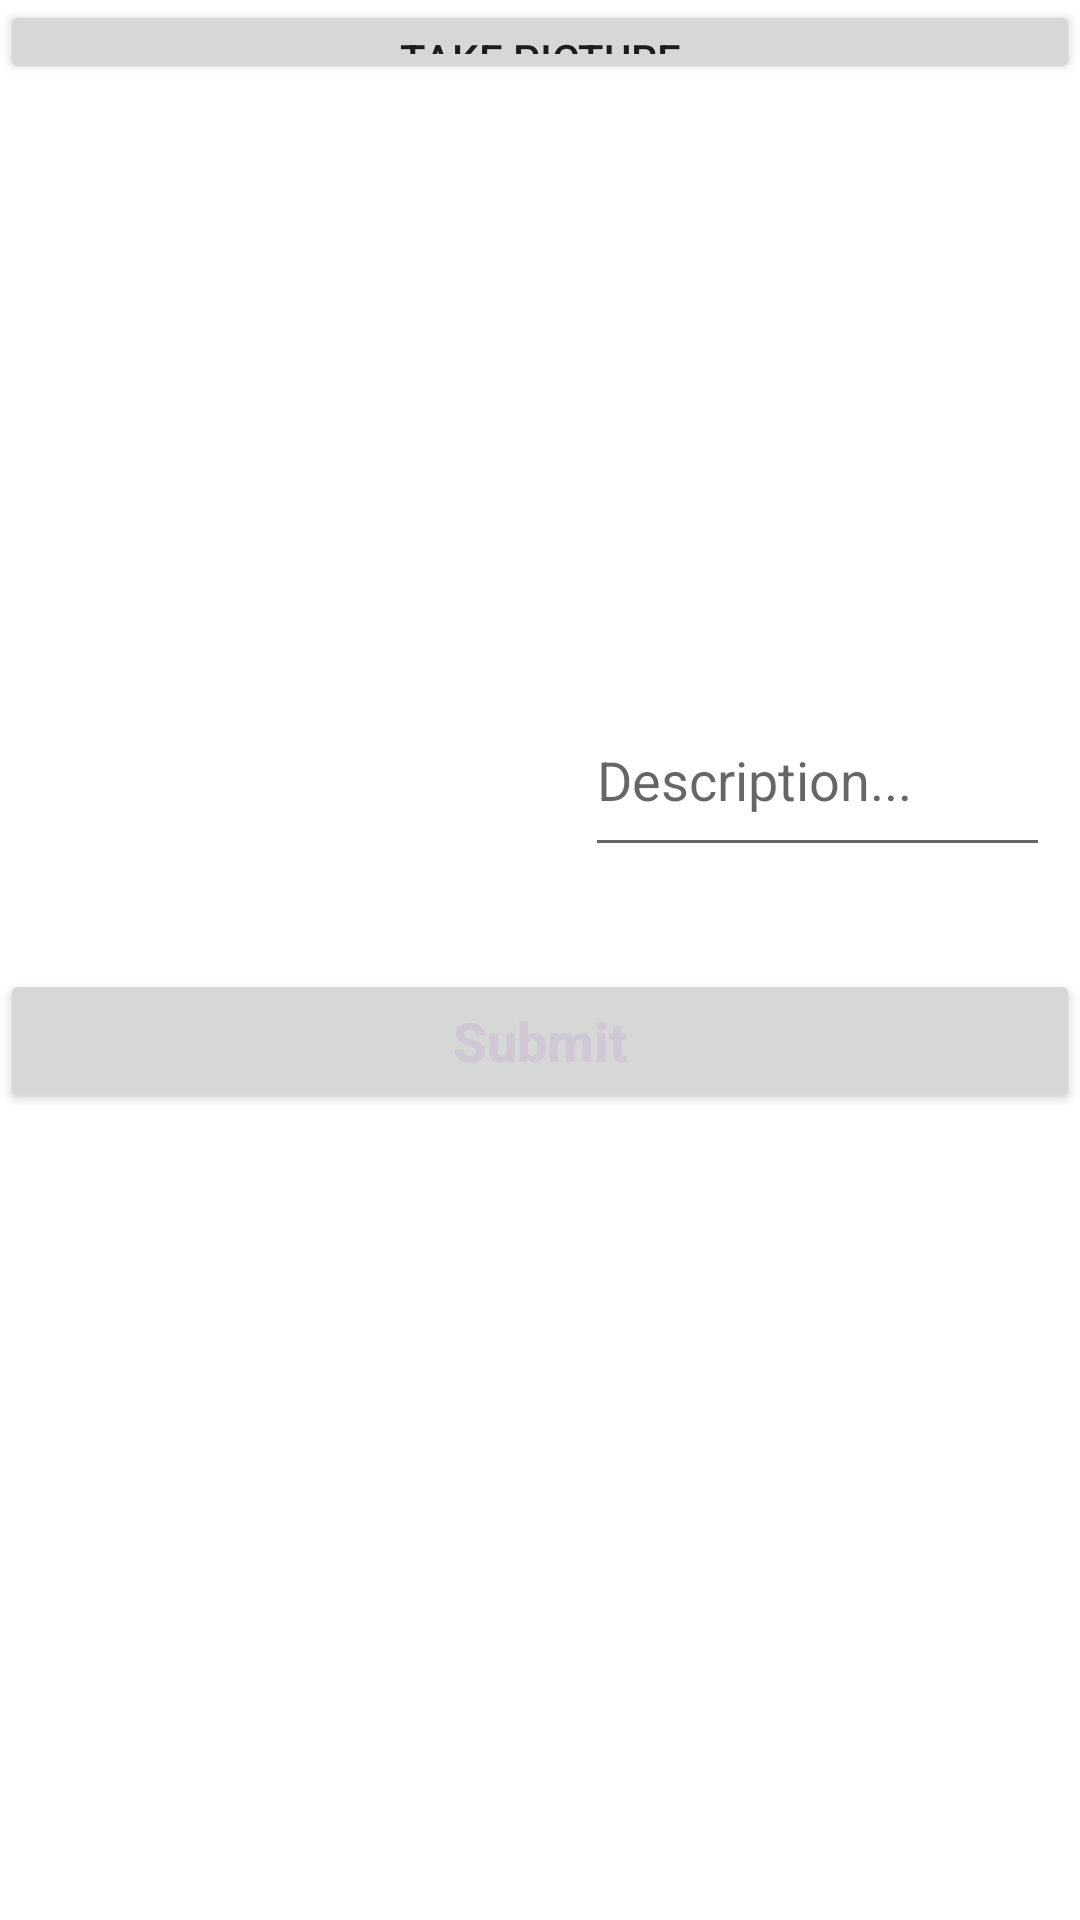

Here is an Android app screen rendered from its layout file. Give the layout XML and the strings, colors and styles it references.
<!-- AndroidManifest.xml: application theme Theme.Order_Delivery2 -->
<!-- res/layout/activity_edit.xml -->
<?xml version="1.0" encoding="utf-8"?>
<RelativeLayout xmlns:android="http://schemas.android.com/apk/res/android"
    xmlns:tools="http://schemas.android.com/tools"
    android:layout_width="match_parent"
    android:layout_height="match_parent"
    android:orientation="vertical">


    <EditText
        android:id="@+id/etDescription"
        android:layout_width="222dp"
        android:layout_height="61dp"
        android:layout_below="@+id/ivImage"
        android:layout_alignParentStart="true"
        android:layout_alignParentTop="true"
        android:layout_centerHorizontal="true"
        android:layout_marginStart="195dp"
        android:layout_marginTop="228dp"
        android:layout_marginEnd="10dp"
        android:ems="10"
        android:hint="Description..."
        android:inputType="textPersonName" />

    <Button
        android:id="@+id/btnCaptureImage"
        android:layout_width="match_parent"
        android:layout_height="wrap_content"

        android:layout_alignParentBottom="true"
        android:layout_marginBottom="612dp"
        android:text="Take picture" />

    <ImageView
        android:id="@+id/ivImage"
        android:layout_width="194dp"
        android:layout_height="196dp"
        android:layout_alignParentBottom="true"
        android:layout_marginBottom="373dp"
        tools:srcCompat="@tools:sample/avatars" />

    <Button
        android:id="@+id/btnSubmit"
        android:layout_width="match_parent"
        android:layout_height="wrap_content"

        android:layout_alignParentBottom="true"
        android:layout_marginBottom="269dp"
        android:text="Submit"
        android:textAllCaps="false"
        android:textColor="#D0C9D5"
        android:textSize="18dp"
        android:textStyle="bold" />
</RelativeLayout>
<!-- resources referenced by this layout -->
<resources>
  <style name="Theme.Order_Delivery2" parent="Theme.MaterialComponents.DayNight.DarkActionBar">
          
          <item name="colorPrimary">@color/purple_500</item>
          <item name="colorPrimaryVariant">@color/purple_700</item>
          <item name="colorOnPrimary">@color/white</item>
          
          <item name="colorSecondary">@color/teal_200</item>
          <item name="colorSecondaryVariant">@color/teal_700</item>
          <item name="colorOnSecondary">@color/black</item>
          
          <item name="android:statusBarColor" tools:targetApi="l">?attr/colorPrimaryVariant</item>
          
      </style>
  <!-- not gathered from this repository: default colours our renderer supplied (Android Studio template values) -->
  <color name="purple_500">#FF6200EE</color>
  <color name="purple_700">#FF3700B3</color>
  <color name="teal_200">#FF03DAC5</color>
  <color name="teal_700">#FF018786</color>
  <color name="black">#FF000000</color>
  <color name="white">#FFFFFFFF</color>
</resources>
